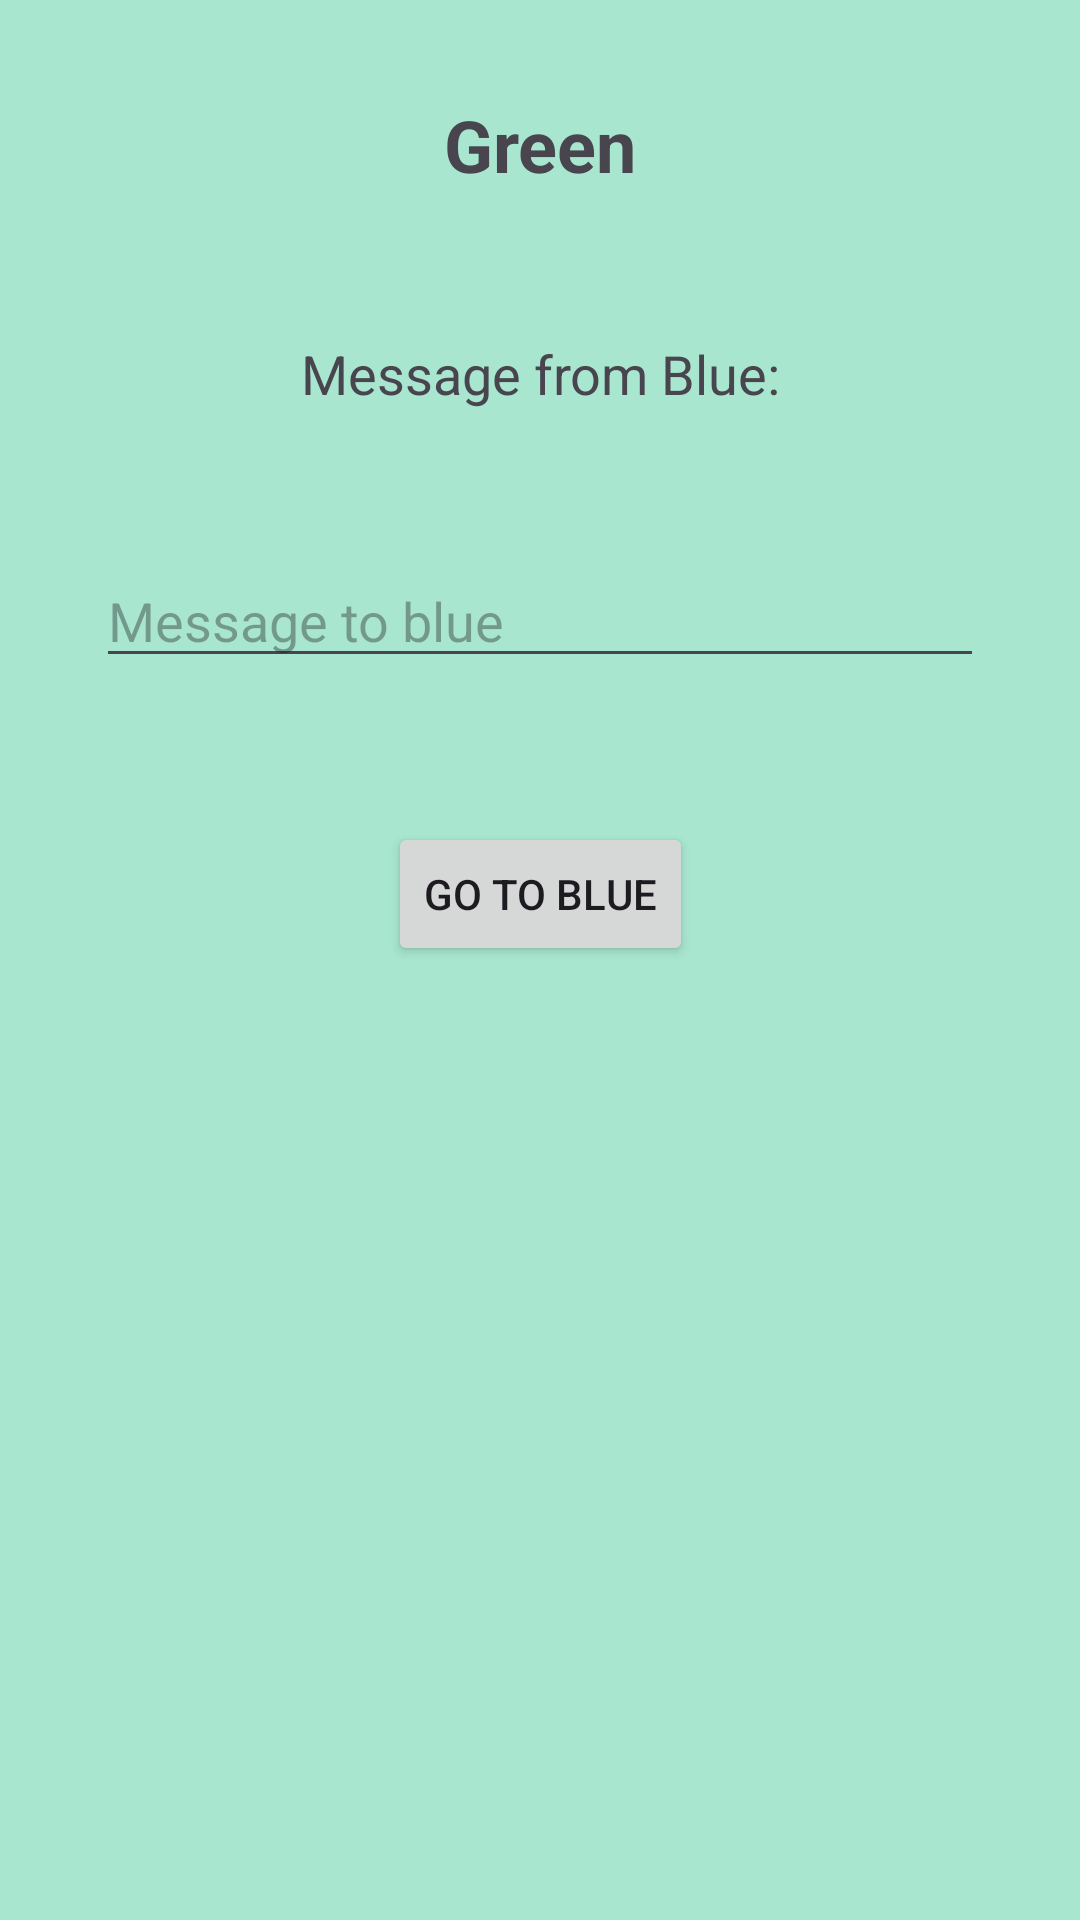

Android layout source for this screen:
<!-- AndroidManifest.xml: application theme Theme.Hulk -->
<!-- res/layout/activity_green.xml -->
<?xml version="1.0" encoding="utf-8"?>
<androidx.constraintlayout.widget.ConstraintLayout xmlns:android="http://schemas.android.com/apk/res/android"
    xmlns:app="http://schemas.android.com/apk/res-auto"
    xmlns:tools="http://schemas.android.com/tools"
    android:id="@+id/main"
    android:layout_width="match_parent"
    android:layout_height="match_parent"
    android:background="#A8E6CF"
    tools:context=".GreenActivity">

    <TextView
        android:id="@+id/tvTitle"
        android:layout_width="wrap_content"
        android:layout_height="wrap_content"
        android:layout_marginTop="32dp"
        android:text="Green"
        android:textSize="24sp"
        android:textStyle="bold"
        app:layout_constraintEnd_toEndOf="parent"
        app:layout_constraintStart_toStartOf="parent"
        app:layout_constraintTop_toTopOf="parent" />

    <TextView
        android:id="@+id/tvMsg"
        android:layout_width="0dp"
        android:layout_height="wrap_content"
        android:layout_marginHorizontal="32dp"
        android:layout_marginTop="48dp"
        android:gravity="center"
        android:text="Message from Blue:"
        android:textSize="18sp"
        app:layout_constraintEnd_toEndOf="parent"
        app:layout_constraintStart_toStartOf="parent"
        app:layout_constraintTop_toBottomOf="@id/tvTitle" />

    <EditText
        android:id="@+id/etGreen"
        android:layout_width="0dp"
        android:layout_height="wrap_content"
        android:layout_marginHorizontal="32dp"
        android:layout_marginTop="48dp"
        android:hint="Message to blue"
        android:inputType="text"
        app:layout_constraintEnd_toEndOf="parent"
        app:layout_constraintStart_toStartOf="parent"
        app:layout_constraintTop_toBottomOf="@id/tvMsg" />

    <Button
        android:id="@+id/btnGoToBlue"
        android:layout_width="wrap_content"
        android:layout_height="wrap_content"
        android:layout_marginTop="48dp"
        android:text="GO TO BLUE"
        app:layout_constraintEnd_toEndOf="parent"
        app:layout_constraintStart_toStartOf="parent"
        app:layout_constraintTop_toBottomOf="@id/etGreen" />

</androidx.constraintlayout.widget.ConstraintLayout>
<!-- resources referenced by this layout -->
<resources>
  <style name="Theme.Hulk" parent="Base.Theme.Hulk" />
  <style name="Base.Theme.Hulk" parent="Theme.Material3.DayNight.NoActionBar">
          
          
      </style>
</resources>
